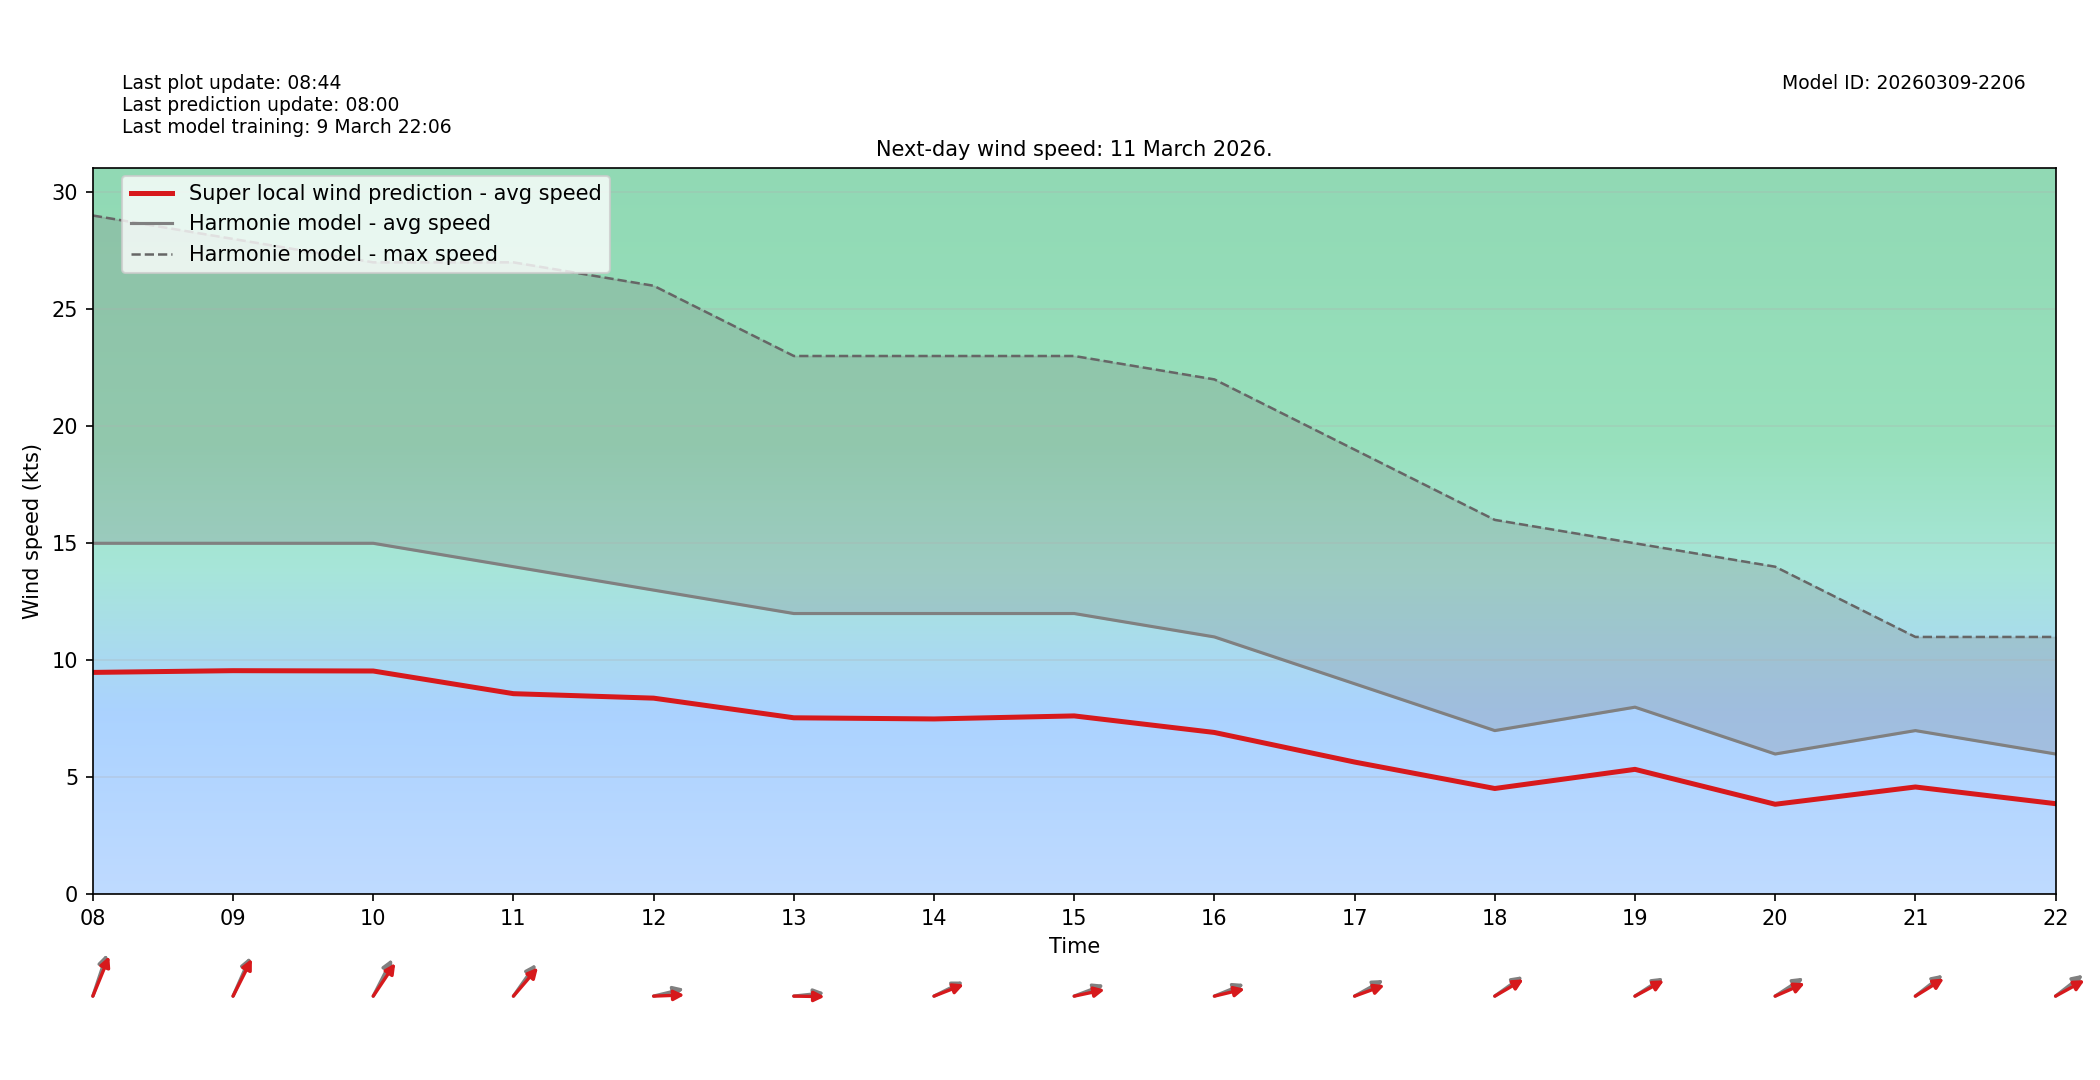

Source data for this figure (header and first rows):
target_time_utc, hour_utc, forecast_wind_speed, lstm_pred_wind_speed, delta_speed_lstm_minus_forecast, forecast_wind_dir_deg, lstm_pred_wind_dir_deg, delta_dir_lstm_minus_forecast
2026-03-11T00:00:00Z, 00, 8.0, 5.075, -2.925, 194.0, 200, 5.981
2026-03-11T01:00:00Z, 01, 9.0, 5.834, -3.166, 184.0, 188.5, 4.546
2026-03-11T02:00:00Z, 02, 10.0, 6.324, -3.676, 183.0, 187.6, 4.589
2026-03-11T03:00:00Z, 03, 11.0, 7.039, -3.961, 193.0, 197.8, 4.803
2026-03-11T04:00:00Z, 04, 12.0, 7.559, -4.441, 192.0, 196.9, 4.884
2026-03-11T05:00:00Z, 05, 14.0, 8.83, -5.17, 195.0, 199.1, 4.092
2026-03-11T06:00:00Z, 06, 14.0, 9.113, -4.887, 198.0, 204, 6.032
2026-03-11T07:00:00Z, 07, 16.0, 10.41, -5.593, 203.0, 206.6, 3.595
2026-03-11T08:00:00Z, 08, 15.0, 9.485, -5.515, 207.0, 212.2, 5.218
2026-03-11T09:00:00Z, 09, 15.0, 9.559, -5.441, 214.0, 217.7, 3.683
2026-03-11T10:00:00Z, 10, 15.0, 9.545, -5.455, 218.0, 225.6, 7.641
2026-03-11T11:00:00Z, 11, 14.0, 8.576, -5.424, 227.0, 232.7, 5.66
2026-03-11T12:00:00Z, 12, 13.0, 8.386, -4.614, 261.0, 268.6, 7.581
2026-03-11T13:00:00Z, 13, 12.0, 7.546, -4.454, 266.0, 270.6, 4.643
2026-03-11T14:00:00Z, 14, 12.0, 7.497, -4.503, 252.0, 255.6, 3.607
2026-03-11T15:00:00Z, 15, 12.0, 7.627, -4.373, 256.0, 262.1, 6.091
2026-03-11T16:00:00Z, 16, 11.0, 6.92, -4.08, 255.0, 261.1, 6.113
2026-03-11T17:00:00Z, 17, 9.0, 5.656, -3.344, 250.0, 256.6, 6.612
2026-03-11T18:00:00Z, 18, 7.0, 4.527, -2.473, 245.0, 249.2, 4.163
2026-03-11T19:00:00Z, 19, 8.0, 5.344, -2.656, 247.0, 250.6, 3.561
2026-03-11T20:00:00Z, 20, 6.0, 3.853, -2.147, 247.0, 254.1, 7.111
2026-03-11T21:00:00Z, 21, 7.0, 4.591, -2.409, 243.0, 248, 5.044
2026-03-11T22:00:00Z, 22, 6.0, 3.879, -2.121, 243.0, 250.3, 7.265
2026-03-11T23:00:00Z, 23, 6.0, 3.814, -2.186, 225.0, 230.5, 5.468
